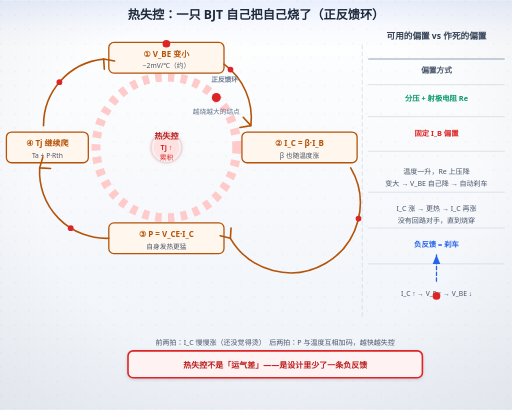
t = 0.00 s
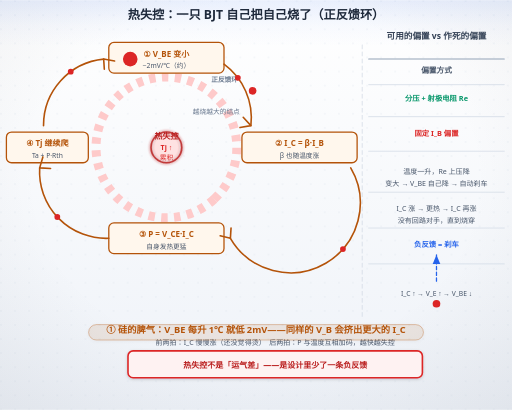
t = 1.58 s
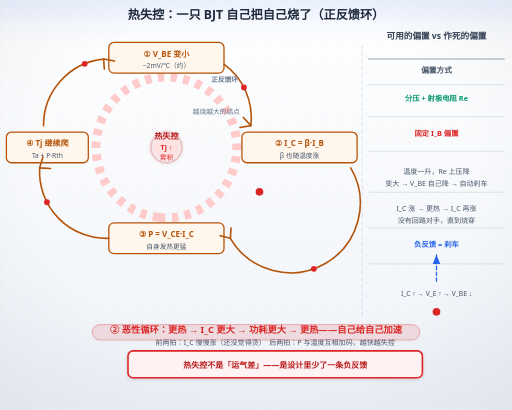
t = 3.20 s
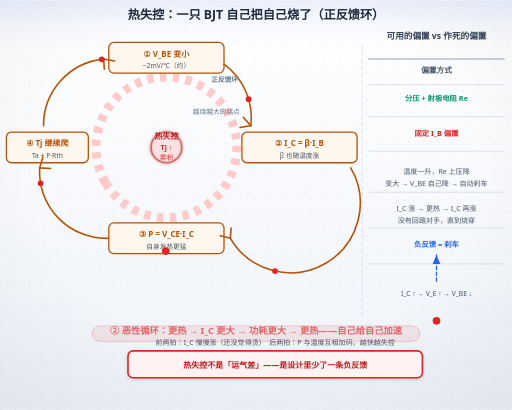
t = 5.00 s
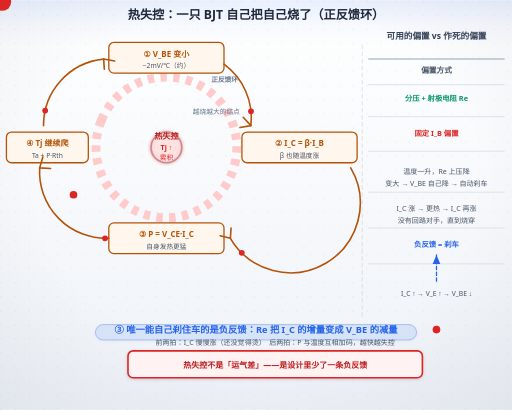
t = 6.75 s
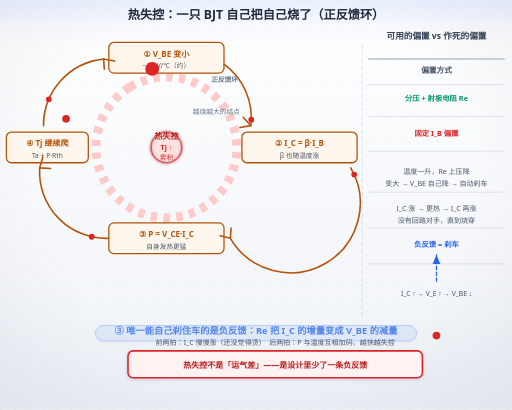
t = 7.95 s

The animated SVG that drew these frames (rendered in a browser with its animation timeline set to each time). Animation: 23 SMIL elements (animate=10,animateMotion=6,animateTransform=7); frames cover the first 7.95 s, repeats indefinitely.

<svg xmlns="http://www.w3.org/2000/svg" width="800" height="640" viewBox="0 0 800 640" role="img" aria-labelledby="ttl">
<title id="ttl">热失控：一只 BJT 自己把自己烧了（正反馈环）</title>
<desc>热失控：一只 BJT 自己把自己烧了（正反馈环）；节拍：① 硅的脾气：V_BE 每升 1℃ 就低 2mV——同样的 V_B 会挤出更大的 I_C；② 恶性循环：更热 → I_C 更大 → 功耗更大 → 更热——自己给自己加速；③ 唯一能自己刹住车的是负反馈：Re 把 I_C 的增量变成 V_BE 的减量；④ 实战三招：射极电阻、散热片降 Rth、降额使用——别再靠「应该不会那么热」</desc>
<defs>
<linearGradient id="bgL" x1="0" y1="0" x2="0" y2="1">
<stop offset="0" stop-color="#ffffff"/><stop offset="1" stop-color="#eef2f8"/>
</linearGradient>
<linearGradient id="bgD" x1="0" y1="0" x2="0" y2="1">
<stop offset="0" stop-color="#0a1020"/><stop offset="1" stop-color="#141d30"/>
</linearGradient>
<radialGradient id="vig" cx="0.5" cy="0.44" r="0.78">
<stop offset="0.55" stop-color="#0f172a" stop-opacity="0"/><stop offset="1" stop-color="#0f172a" stop-opacity="0.065"/>
</radialGradient>
<linearGradient id="hdr" x1="0" y1="0" x2="0" y2="1">
<stop offset="0" stop-color="#2563eb" stop-opacity="0.10"/>
<stop offset="0.55" stop-color="#2563eb" stop-opacity="0.030"/>
<stop offset="1" stop-color="#2563eb" stop-opacity="0"/>
</linearGradient>
<linearGradient id="hdrD" x1="0" y1="0" x2="0" y2="1">
<stop offset="0" stop-color="#60a5fa" stop-opacity="0.13"/>
<stop offset="0.55" stop-color="#60a5fa" stop-opacity="0.040"/>
<stop offset="1" stop-color="#60a5fa" stop-opacity="0"/>
</linearGradient>
<pattern id="dots" width="22" height="22" patternUnits="userSpaceOnUse">
<circle cx="1.5" cy="1.5" r="1.05" fill="#cbd5e1"/>
</pattern>
<filter id="soft" x="-40%" y="-40%" width="180%" height="180%">
<feDropShadow dx="0" dy="1.6" stdDeviation="2.4" flood-color="#0f172a" flood-opacity="0.17"/>
</filter>
<filter id="pglow" x="-70%" y="-70%" width="240%" height="240%">
<feGaussianBlur stdDeviation="2.1" result="b"/>
<feMerge><feMergeNode in="b"/><feMergeNode in="SourceGraphic"/></feMerge>
</filter>
</defs>
<rect class="page-bg" width="800" height="640" fill="url(#bgL)"/>
<rect width="800" height="640" fill="url(#dots)" opacity="0.40"/>
<rect class="page-vig" width="800" height="640" fill="url(#vig)"/>
<rect class="page-hdr" width="800" height="72" fill="url(#hdr)"/>
<style>
text{font-family:"Segoe UI","Microsoft YaHei",sans-serif;}
.page-bg{fill:url(#bgL)}
.page-vig{opacity:1}
.page-hdr{fill:url(#hdr)}
line,path,polyline,polygon{stroke-linecap:round;stroke-linejoin:round}
rect[fill="#f8fafc"],rect[fill="#eff6ff"],rect[fill="#ecfdf5"],rect[fill="#fffbeb"],rect[fill="#fef2f2"],rect[fill="#dbeafe"]{filter:url(#soft)}
/* 浅色下的「弱化色」文字偏淡（#94a3b8 在白底只有 2.6:1）→ 只压暗文字，不动同色的线/粒子 */
@media (prefers-color-scheme: light){
text[fill="#94a3b8"],tspan[fill="#94a3b8"]{fill:#64748b}
text[fill="#0ea5e9"],tspan[fill="#0ea5e9"]{fill:#0284c7}
text[fill="#f59e0b"],tspan[fill="#f59e0b"]{fill:#b45309}
}
@media (prefers-color-scheme: dark){
.page-bg{fill:url(#bgD)}
.page-vig{opacity:0.45}
.page-hdr{fill:url(#hdrD)}
[fill="#f8fafc"]{fill:#0f172a}
[fill="#f1f5f9"]{fill:#1e293b}[fill="#e0f2fe"]{fill:#082f49}[fill="#fff7ed"]{fill:#431407}
[fill="#d1fae5"]{fill:#022c22}[fill="#fee2e2"]{fill:#450a0a}
[fill="#1e293b"]{fill:#f1f5f9}[stroke="#1e293b"]{stroke:#f1f5f9}
[fill="#334155"]{fill:#e2e8f0}[stroke="#334155"]{stroke:#e2e8f0}
[fill="#475569"]{fill:#cbd5e1}[stroke="#475569"]{stroke:#cbd5e1}
[fill="#64748b"]{fill:#94a3b8}[stroke="#64748b"]{stroke:#94a3b8}
[fill="#dbeafe"]{fill:#1e3a8a}[fill="#eff6ff"]{fill:#172554}
[fill="#1d4ed8"]{fill:#60a5fa}[fill="#2563eb"]{fill:#60a5fa}[fill="#3b82f6"]{fill:#60a5fa}
[fill="#ecfdf5"]{fill:#022c22}[fill="#059669"]{fill:#34d399}[fill="#065f46"]{fill:#6ee7b7}[fill="#10b981"]{fill:#34d399}
[fill="#34d399"]{fill:#065f46}
[fill="#fffbeb"]{fill:#451a03}[fill="#b45309"]{fill:#fcd34d}[fill="#92400e"]{fill:#fcd34d}[fill="#f59e0b"]{fill:#fbbf24}
[fill="#fef2f2"]{fill:#450a0a}[fill="#dc2626"]{fill:#f87171}[fill="#991b1b"]{fill:#fca5a5}
[fill="#cbd5e1"]{fill:#334155}[stroke="#cbd5e1"]{stroke:#475569}
[fill="#ffffff"]{fill:#0f172a}[fill="#94a3b8"]{fill:#8497ad}[stroke="#94a3b8"]{stroke:#64748b}
[fill="#7c3aed"]{fill:#a78bfa}[stroke="#7c3aed"]{stroke:#a78bfa}
[fill="#b91c1c"]{fill:#f87171}[stroke="#b91c1c"]{stroke:#f87171}
[fill="#0369a1"]{fill:#7dd3fc}[stroke="#0369a1"]{stroke:#7dd3fc}
[fill="#0284c7"]{fill:#7dd3fc}[stroke="#0284c7"]{stroke:#7dd3fc}
text[fill="#fff"]{fill:#0f172a}
}
</style>
<text x="400" y="29" text-anchor="middle" font-size="19" font-weight="bold" fill="#1e293b">热失控：一只 BJT 自己把自己烧了（正反馈环）</text>

<circle cx="260" cy="230" r="110" fill="none" stroke="#fecaca" stroke-width="14" stroke-dasharray="10 10">
<animateTransform attributeName="transform" type="rotate" values="0 260 230;360 260 230" dur="12s" repeatCount="indefinite"/>
</circle>
<circle cx="260" cy="230" r="20" fill="#fee2e2"/>
<text x="260" y="217" text-anchor="middle" font-size="12.5" font-weight="bold" fill="#b91c1c">热失控</text>
<text x="260" y="234" text-anchor="middle" font-size="11" font-weight="bold" fill="#dc2626">Tj ↑</text>
<text x="260" y="250" text-anchor="middle" font-size="10.5" fill="#dc2626">累积</text>
<rect x="170" y="66" width="180" height="48" rx="8" fill="#fff7ed" stroke="#b45309" stroke-width="2"/>
<text x="260" y="88" text-anchor="middle" font-size="12.5" font-weight="bold" fill="#b45309">① V_BE 变小</text>
<text x="260" y="106" text-anchor="middle" font-size="10.5" fill="#475569">−2mV/℃（约）</text>
<rect x="378" y="206" width="180" height="48" rx="8" fill="#fff7ed" stroke="#b45309" stroke-width="2"/>
<text x="468" y="228" text-anchor="middle" font-size="12.5" font-weight="bold" fill="#b45309">② I_C = β·I_B</text>
<text x="468" y="246" text-anchor="middle" font-size="10.5" fill="#475569">β 也随温度涨</text>
<rect x="170" y="348" width="180" height="48" rx="8" fill="#fff7ed" stroke="#b45309" stroke-width="2"/>
<text x="260" y="370" text-anchor="middle" font-size="12.5" font-weight="bold" fill="#b45309">③ P = V_CE·I_C</text>
<text x="260" y="388" text-anchor="middle" font-size="10.5" fill="#475569">自身发热更猛</text>
<rect x="10" y="206" width="128" height="48" rx="8" fill="#fff7ed" stroke="#b45309" stroke-width="2"/>
<text x="74" y="228" text-anchor="middle" font-size="12.5" font-weight="bold" fill="#b45309">④ Tj 继续爬</text>
<text x="74" y="246" text-anchor="middle" font-size="10.5" fill="#475569">Ta + P·Rth</text>
<g fill="none" stroke="#b45309" stroke-width="2.5">
<path d="M350,100 A104 104 0 0 1 392,196"/>
<path d="M548,262 A104 104 0 0 1 360,372"/>
<path d="M170,372 A104 104 0 0 1 62,262"/>
<path d="M68,196 A104 104 0 0 1 162,92"/>
</g>
<path d="M392,196 l-12,-13 M392,196 l-17,3" stroke="#b45309" stroke-width="2.5"/>
<path d="M360,372 l-16,-4 M360,372 l1,-16" stroke="#b45309" stroke-width="2.5"/>
<path d="M62,262 l5,-17 M62,262 l17,1" stroke="#b45309" stroke-width="2.5"/>
<path d="M162,92 l17,3 M162,92 l1,16" stroke="#b45309" stroke-width="2.5"/>
<circle r="6" fill="#dc2626">
<animateMotion dur="10s" repeatCount="indefinite" path="M260,68 A162 162 0 1 1 258,68" keyPoints="0;1" keyTimes="0;1"/></circle>
<text x="330" y="128" font-size="10.5" font-weight="bold" fill="#94a3b8">正反馈环</text>
<g>
<animateTransform attributeName="transform" type="scale" values="1 1;2.2 2.2;2.2 2.2;1 1;1 1" keyTimes="0;0.3;0.62;0.94;1" dur="10s" repeatCount="indefinite" additive="sum"/>
<animateTransform attributeName="transform" type="translate" values="0 0;-406 -182;-406 -182;0 0;0 0" keyTimes="0;0.3;0.62;0.94;1" dur="10s" repeatCount="indefinite" additive="sum"/>
<circle cx="338" cy="152" r="7" fill="#dc2626"/>
</g>
<text x="338" y="178" text-anchor="middle" font-size="10.5" fill="#94a3b8">越烧越大的结点</text>
<line x1="566" y1="70" x2="566" y2="496" stroke="#cbd5e1" stroke-width="1" stroke-dasharray="6,5"/>
<text x="682" y="60" text-anchor="middle" font-size="13.5" font-weight="bold" fill="#334155">可用的偏置 vs 作死的偏置</text>
<line x1="576" y1="92" x2="788" y2="92" stroke="#94a3b8" stroke-width="1.6"/>
<line x1="576" y1="132" x2="788" y2="132" stroke="#cbd5e1" stroke-width="1"/>
<line x1="576" y1="182" x2="788" y2="182" stroke="#cbd5e1" stroke-width="1"/>
<line x1="576" y1="236" x2="788" y2="236" stroke="#cbd5e1" stroke-width="1"/>
<line x1="576" y1="300" x2="788" y2="300" stroke="#cbd5e1" stroke-width="1"/>
<line x1="576" y1="356" x2="788" y2="356" stroke="#cbd5e1" stroke-width="1"/>
<line x1="576" y1="412" x2="788" y2="412" stroke="#cbd5e1" stroke-width="1"/>
<text x="682" y="114" text-anchor="middle" font-size="12" font-weight="bold" fill="#475569">偏置方式</text>
<text x="682" y="158" text-anchor="middle" font-size="11.5" font-weight="bold" fill="#059669">分压 + 射极电阻 Re</text>
<text x="682" y="212" text-anchor="middle" font-size="11.5" font-weight="bold" fill="#dc2626">固定 I_B 偏置</text>
<text x="682" y="272" text-anchor="middle" font-size="11" fill="#475569">温度一升，Re 上压降</text>
<text x="682" y="290" text-anchor="middle" font-size="11" fill="#475569">变大 → V_BE 自己降 → 自动刹车</text>
<text x="682" y="330" text-anchor="middle" font-size="11" fill="#475569">I_C 涨 → 更热 → I_C 再涨</text>
<text x="682" y="348" text-anchor="middle" font-size="11" fill="#475569">没有回路对手，直到烧穿</text>
<text x="682" y="386" text-anchor="middle" font-size="11.5" font-weight="bold" fill="#2563eb">负反馈 = 刹车</text>
<path d="M682,398 L682,440" stroke="#2563eb" stroke-width="2" stroke-dasharray="5,4"/>
<path d="M676,412 L682,398 L688,412" fill="#2563eb"/>
<text x="682" y="462" text-anchor="middle" font-size="10.5" fill="#475569">I_C ↑ → V_E ↑ → V_BE ↓</text>
<circle r="6" fill="#dc2626">
<animateMotion dur="10s" repeatCount="indefinite" path="M682,462 L682,540" keyPoints="0;1" keyTimes="0;1"/></circle>
<circle r="4.5" fill="#dc2626"><animateMotion dur="10s" begin="-1.2s" repeatCount="indefinite" path="M350,100 A104 104 0 0 1 392,196" keyPoints="0;1" keyTimes="0;1"/></circle>
<circle r="4.5" fill="#dc2626"><animateMotion dur="10s" begin="-2.4s" repeatCount="indefinite" path="M548,262 A104 104 0 0 1 360,372" keyPoints="0;1" keyTimes="0;1"/></circle>
<circle r="4.5" fill="#dc2626"><animateMotion dur="10s" begin="-3.6s" repeatCount="indefinite" path="M170,372 A104 104 0 0 1 62,262" keyPoints="0;1" keyTimes="0;1"/></circle>
<circle r="4.5" fill="#dc2626"><animateMotion dur="10s" begin="-4.8s" repeatCount="indefinite" path="M68,196 A104 104 0 0 1 162,92" keyPoints="0;1" keyTimes="0;1"/></circle>
<rect x="236" y="206" width="48" height="48" rx="24" fill="none" stroke="#b91c1c" stroke-width="2.5" opacity="0" filter="url(#pglow)"><animate attributeName="opacity" values="0.15;0.9;0.15" dur="3.0s" repeatCount="indefinite"/></rect>
<rect x="200" y="548" width="460" height="42" rx="8" fill="#fef2f2" stroke="#dc2626" stroke-width="2.5"/>
<text x="430" y="574" text-anchor="middle" font-size="12.5" font-weight="bold" fill="#b91c1c">热失控不是「运气差」——是设计里少了一条负反馈</text>
<text x="430" y="538" text-anchor="middle" font-size="11" fill="#475569">前两拍：I_C 慢慢涨（还没觉得烫）　后两拍：P 与温度互相加码，越快越失控</text>
<g><animateTransform attributeName="transform" type="translate" values="0 6.0;0 0.0;0 0.0;0 6.0;0 6.0" keyTimes="0;0.03;0.2;0.26;1" dur="10s" repeatCount="indefinite"/><rect x="138.5" y="506.9" width="523.1" height="24.1" rx="12.0" fill="#b45309" fill-opacity="0.09" stroke="#b45309" stroke-opacity="0.38" stroke-width="1.3" filter="url(#soft)" opacity="0"><animate attributeName="opacity" values="0;1;1;0;0" keyTimes="0;0.03;0.2;0.26;1" dur="10s" repeatCount="indefinite"/></rect><text x="400" y="520" text-anchor="middle" font-size="14.5" font-weight="bold" fill="#b45309" opacity="0">① 硅的脾气：V_BE 每升 1℃ 就低 2mV——同样的 V_B 会挤出更大的 I_C<animate attributeName="opacity" values="0;1;1;0;0" keyTimes="0;0.03;0.2;0.26;1" dur="10s" repeatCount="indefinite"/></text></g><g><animateTransform attributeName="transform" type="translate" values="0 6.0;0 6.0;0 0.0;0 0.0;0 6.0;0 6.0" keyTimes="0;0.26;0.32;0.48;0.54;1" dur="10s" repeatCount="indefinite"/><rect x="144.2" y="506.9" width="511.7" height="24.1" rx="12.0" fill="#dc2626" fill-opacity="0.09" stroke="#dc2626" stroke-opacity="0.38" stroke-width="1.3" filter="url(#soft)" opacity="0"><animate attributeName="opacity" values="0;0;1;1;0;0" keyTimes="0;0.26;0.32;0.48;0.54;1" dur="10s" repeatCount="indefinite"/></rect><text x="400" y="520" text-anchor="middle" font-size="14.5" font-weight="bold" fill="#dc2626" opacity="0">② 恶性循环：更热 → I_C 更大 → 功耗更大 → 更热——自己给自己加速<animate attributeName="opacity" values="0;0;1;1;0;0" keyTimes="0;0.26;0.32;0.48;0.54;1" dur="10s" repeatCount="indefinite"/></text></g><g><animateTransform attributeName="transform" type="translate" values="0 6.0;0 6.0;0 0.0;0 0.0;0 6.0;0 6.0" keyTimes="0;0.54;0.6;0.78;0.84;1" dur="10s" repeatCount="indefinite"/><rect x="149.1" y="506.9" width="501.8" height="24.1" rx="12.0" fill="#2563eb" fill-opacity="0.09" stroke="#2563eb" stroke-opacity="0.38" stroke-width="1.3" filter="url(#soft)" opacity="0"><animate attributeName="opacity" values="0;0;1;1;0;0" keyTimes="0;0.54;0.6;0.78;0.84;1" dur="10s" repeatCount="indefinite"/></rect><text x="400" y="520" text-anchor="middle" font-size="14.5" font-weight="bold" fill="#2563eb" opacity="0">③ 唯一能自己刹住车的是负反馈：Re 把 I_C 的增量变成 V_BE 的减量<animate attributeName="opacity" values="0;0;1;1;0;0" keyTimes="0;0.54;0.6;0.78;0.84;1" dur="10s" repeatCount="indefinite"/></text></g><g><animateTransform attributeName="transform" type="translate" values="0 6.0;0 6.0;0 0.0;0 0.0" keyTimes="0;0.84;0.9;1" dur="10s" repeatCount="indefinite"/><rect x="109.1" y="506.9" width="581.9" height="24.1" rx="12.0" fill="#059669" fill-opacity="0.09" stroke="#059669" stroke-opacity="0.38" stroke-width="1.3" filter="url(#soft)" opacity="0"><animate attributeName="opacity" values="0;0;1;1" keyTimes="0;0.84;0.9;1" dur="10s" repeatCount="indefinite"/></rect><text x="400" y="520" text-anchor="middle" font-size="14.5" font-weight="bold" fill="#059669" opacity="0">④ 实战三招：射极电阻、散热片降 Rth、降额使用——别再靠「应该不会那么热」<animate attributeName="opacity" values="0;0;1;1" keyTimes="0;0.84;0.9;1" dur="10s" repeatCount="indefinite"/></text></g><g opacity="0">
<animate attributeName="opacity" values="0;0;1;1" keyTimes="0;0.9;0.94;1" dur="10s" repeatCount="indefinite"/>
<rect x="30" y="592" width="740" height="34.0" rx="9" fill="#ecfdf5" stroke="#059669" stroke-width="1.5" filter="url(#soft)"/><rect x="36" y="599" width="3" height="20.0" rx="1.5" fill="#059669"/><text x="400" y="614.0" text-anchor="middle" font-size="13.5" font-weight="bold" fill="#059669">对策：射极电阻 Re 负反馈 · 散热片降 Rth · 降额使用——负反馈是唯一能自动稳住的</text>
</g></svg>
